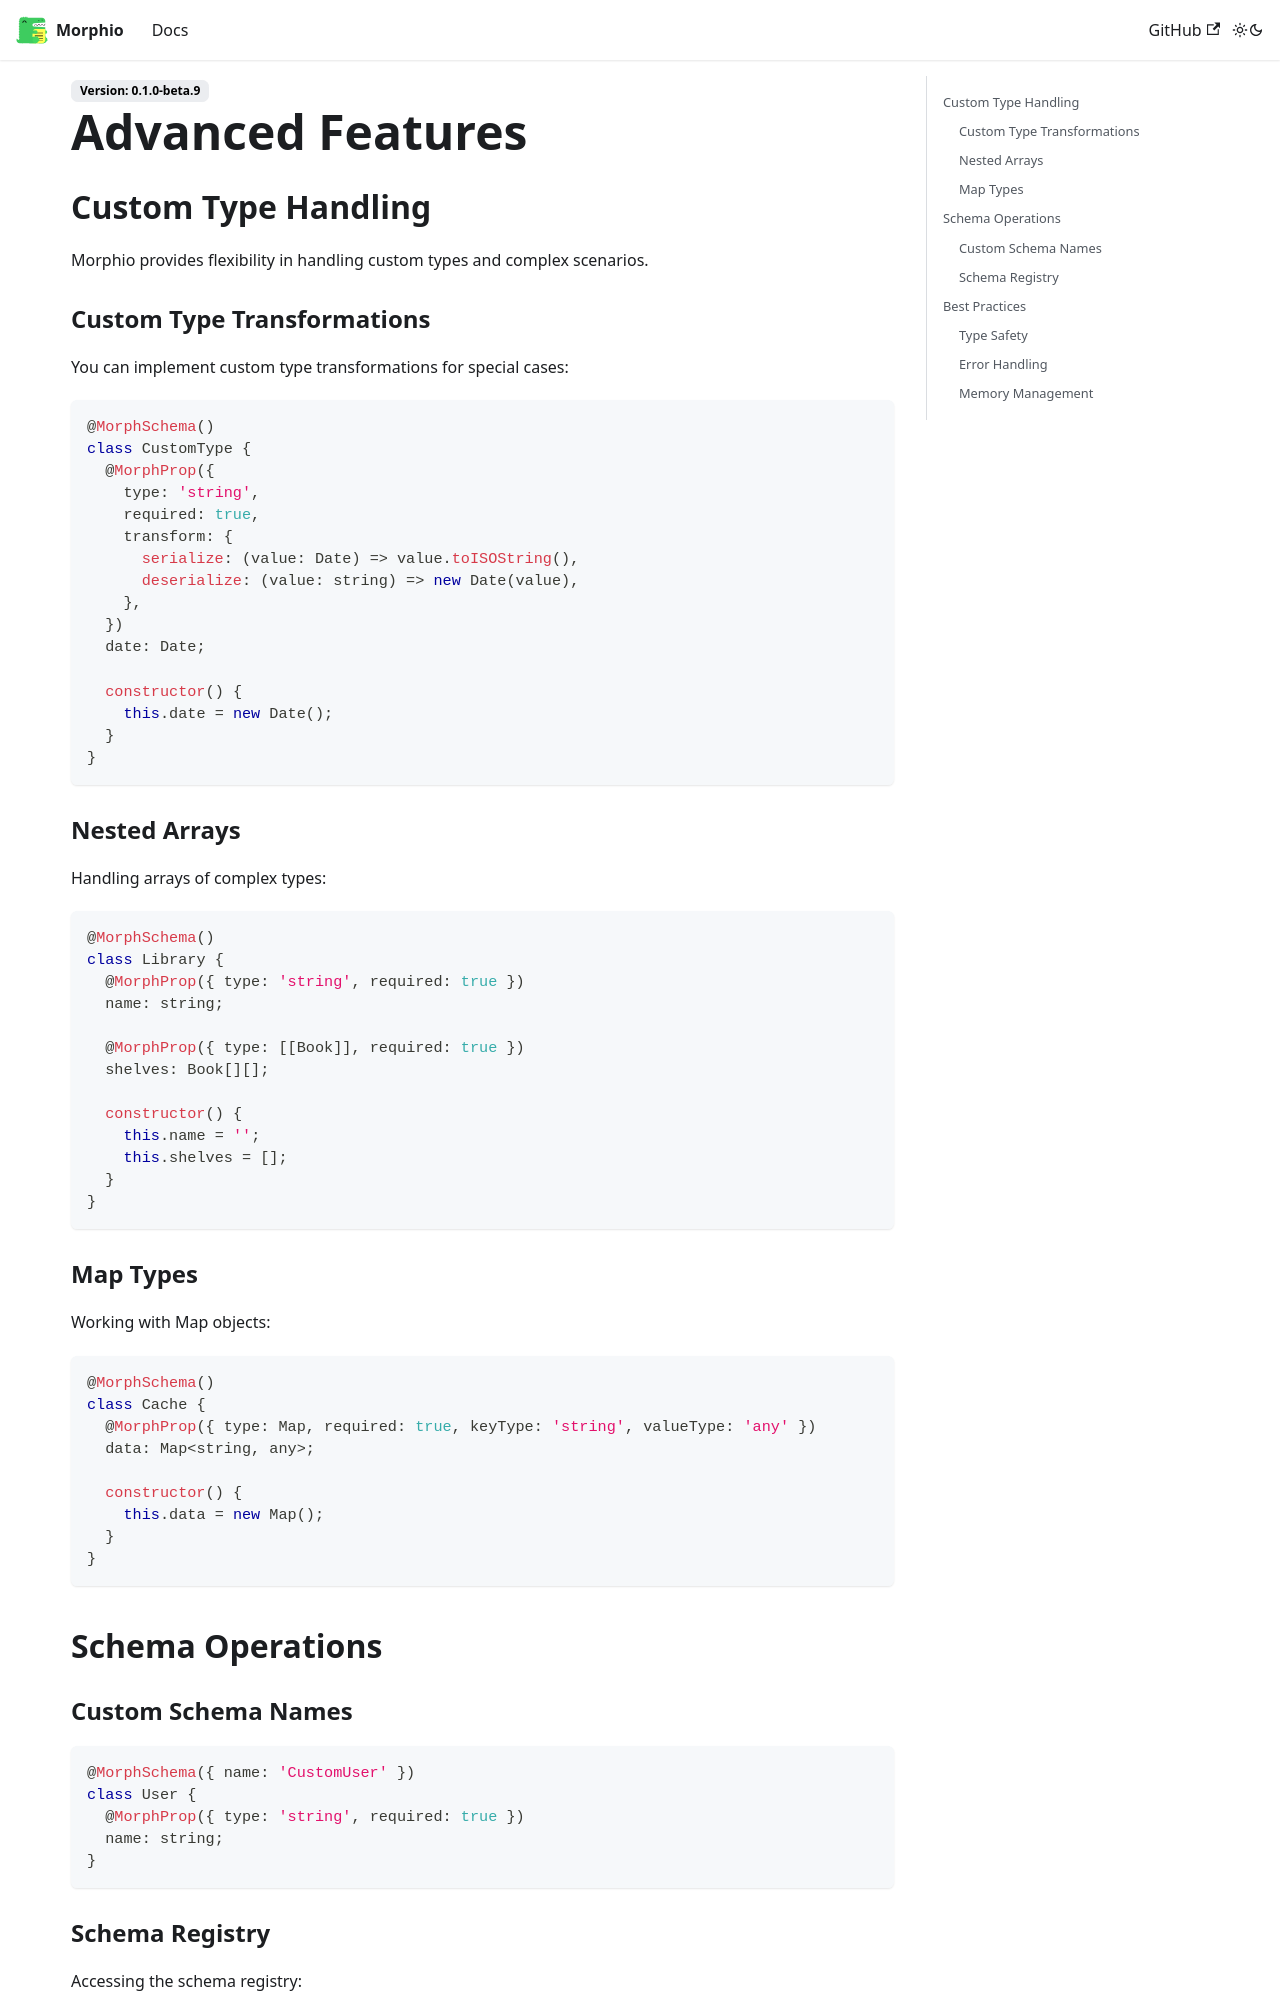

repository: RPethani/Morphio · page: docs/advanced/custom-types/index.html · generator: docusaurus

# Advanced Features

## Custom Type Handling

Morphio provides flexibility in handling custom types and complex scenarios.

### Custom Type Transformations

You can implement custom type transformations for special cases:

```typescript
@MorphSchema()
class CustomType {
  @MorphProp({
    type: 'string',
    required: true,
    transform: {
      serialize: (value: Date) => value.toISOString(),
      deserialize: (value: string) => new Date(value),
    },
  })
  date: Date;

  constructor() {
    this.date = new Date();
  }
}
```

### Nested Arrays

Handling arrays of complex types:

```typescript
@MorphSchema()
class Library {
  @MorphProp({ type: 'string', required: true })
  name: string;

  @MorphProp({ type: [[Book]], required: true })
  shelves: Book[][];

  constructor() {
    this.name = '';
    this.shelves = [];
  }
}
```

### Map Types

Working with Map objects:

```typescript
@MorphSchema()
class Cache {
  @MorphProp({ type: Map, required: true, keyType: 'string', valueType: 'any' })
  data: Map<string, any>;

  constructor() {
    this.data = new Map();
  }
}
```

## Schema Operations

### Custom Schema Names

```typescript
@MorphSchema({ name: 'CustomUser' })
class User {
  @MorphProp({ type: 'string', required: true })
  name: string;
}
```
